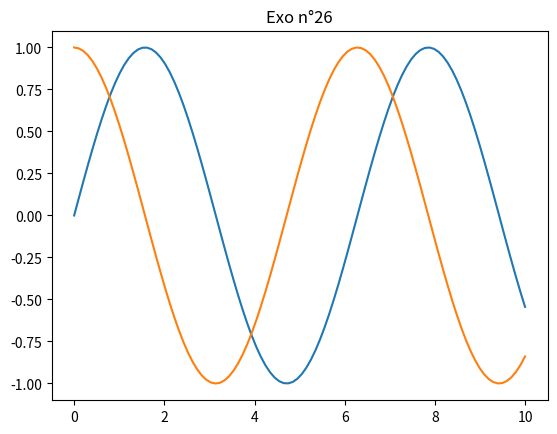

Python code for this plot:
exo = 26
exo_title = f"Exo n°{exo}"

print(f'''
{exo_title :=^40}

Tracer deux courbes sur le même graphe à partir des données suivantes :
x = np.linspace(0, 10, 100)
y1 = np.sin(x)
y2 = np.cos(x)

Réponse:
''')

import matplotlib.pyplot as plt
import numpy as np

x = np.linspace(0, 10, 100)
y1 = np.sin(x)
y2 = np.cos(x)

plt.close("all")

plt.plot(x, y1)
plt.plot(x, y2)

plt.title(f"Exo n°{exo}")
plt.savefig(f"{exo}.png")

print(f'''Le graphique a été sauvegardé : {exo}.png

{"Fin de l'exo" :=^40}
''')